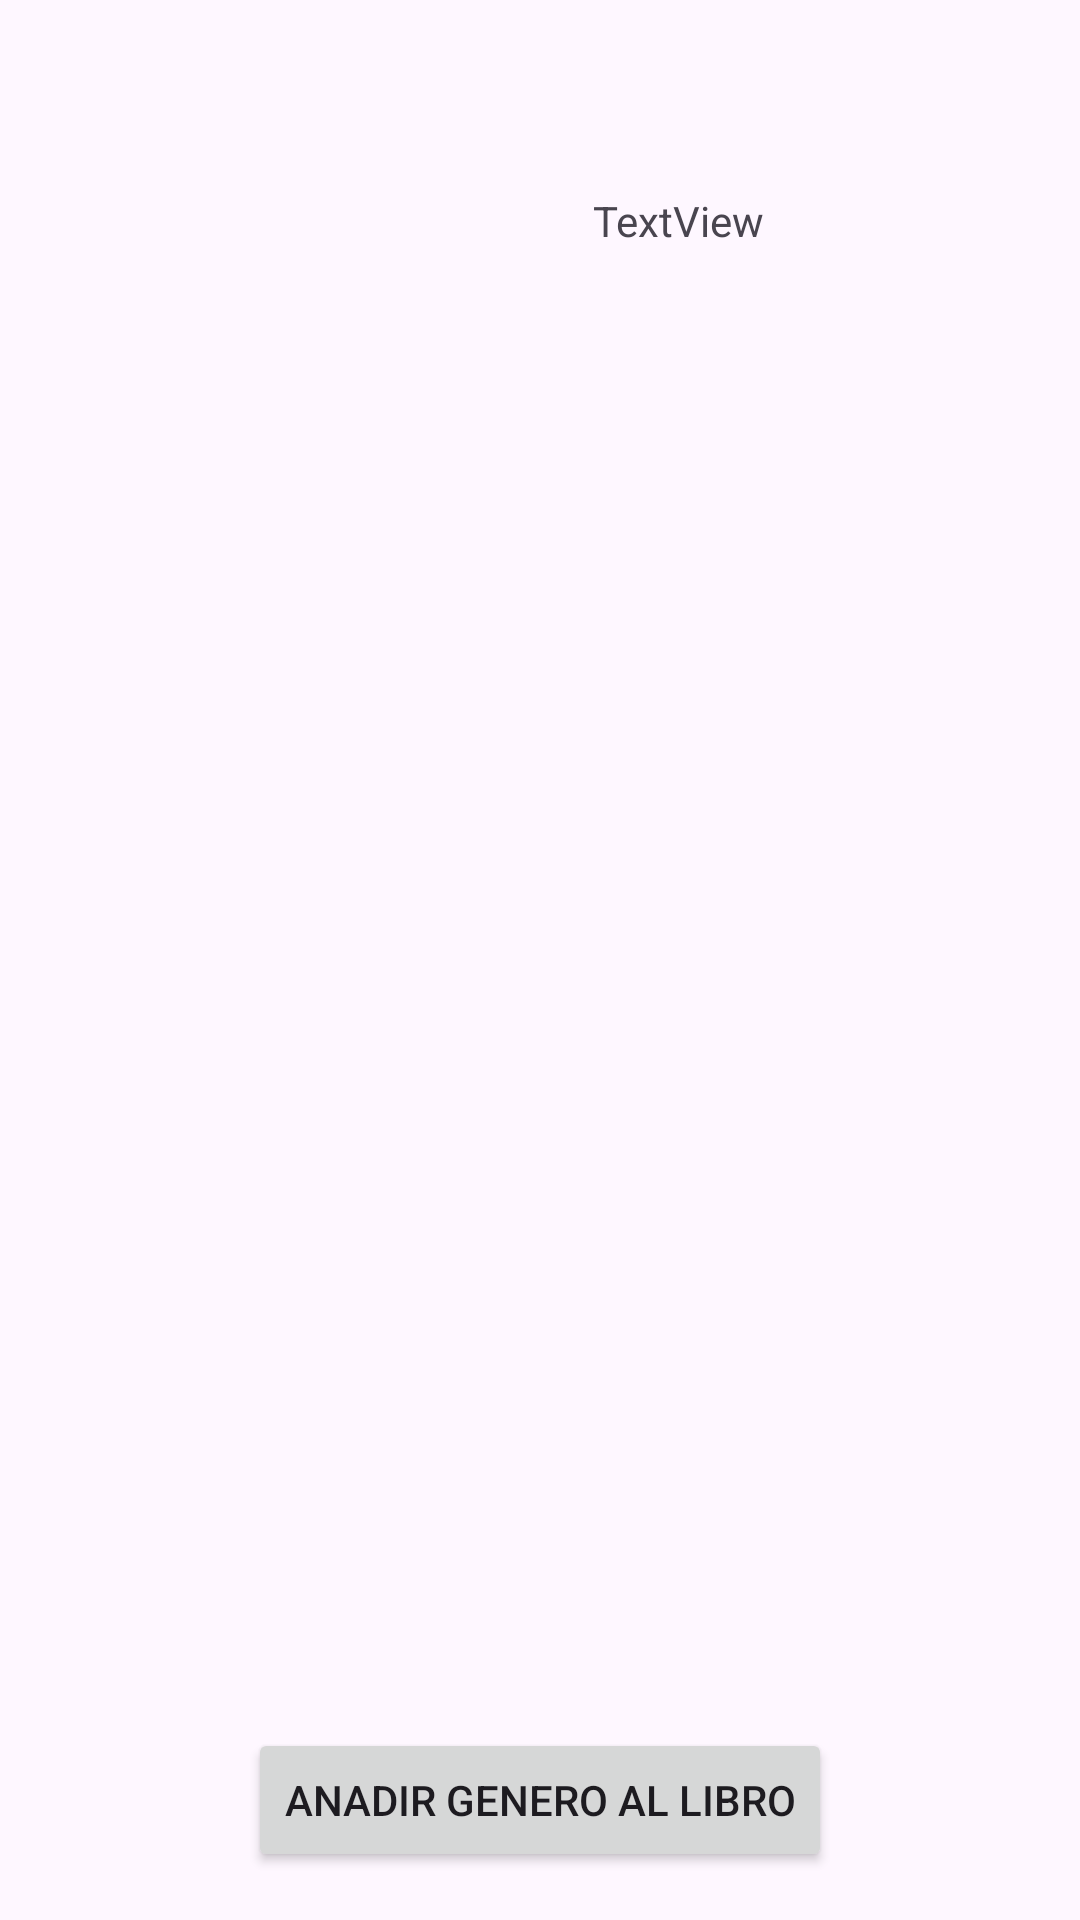

Here is an Android app screen rendered from its layout file. Give the layout XML and the strings, colors and styles it references.
<!-- AndroidManifest.xml: application theme Theme.LibrarySistem -->
<!-- res/layout/activity_book_to_genre_add.xml -->
<?xml version="1.0" encoding="utf-8"?>
<androidx.constraintlayout.widget.ConstraintLayout xmlns:android="http://schemas.android.com/apk/res/android"
    xmlns:app="http://schemas.android.com/apk/res-auto"
    xmlns:tools="http://schemas.android.com/tools"
    android:id="@+id/main"
    android:layout_width="match_parent"
    android:layout_height="match_parent"
    tools:context=".ui.book.showBook.addBookToGenre.BookToGenreAddActivity">

    <TextView
        android:id="@+id/txtBookToGenreName"
        android:layout_width="wrap_content"
        android:layout_height="wrap_content"
        android:layout_marginStart="8dp"
        android:layout_marginTop="64dp"
        android:text="TextView"
        app:layout_constraintEnd_toEndOf="parent"
        app:layout_constraintHorizontal_bias="0.643"
        app:layout_constraintStart_toStartOf="parent"
        app:layout_constraintTop_toTopOf="parent" />

    <ImageView
        android:id="@+id/imgBookAddToGenre"
        android:layout_width="wrap_content"
        android:layout_height="100dp"
        android:layout_marginStart="16dp"
        android:layout_marginTop="16dp"
        app:layout_constraintStart_toStartOf="parent"
        app:layout_constraintTop_toTopOf="parent"
        tools:srcCompat="@tools:sample/avatars" />

    <Button
        android:id="@+id/btnAddBookToGenre"
        android:layout_width="wrap_content"
        android:layout_height="wrap_content"
        android:layout_marginBottom="16dp"
        android:text="Anadir Genero al Libro"
        app:layout_constraintBottom_toBottomOf="parent"
        app:layout_constraintEnd_toEndOf="parent"
        app:layout_constraintStart_toStartOf="parent" />

    <androidx.recyclerview.widget.RecyclerView
        android:id="@+id/lstGenreToBook"
        android:layout_width="0dp"
        android:layout_height="0dp"
        android:layout_marginTop="32dp"
        android:layout_marginBottom="8dp"
        app:layout_constraintBottom_toTopOf="@+id/btnAddBookToGenre"
        app:layout_constraintEnd_toEndOf="parent"
        app:layout_constraintHorizontal_bias="0.0"
        app:layout_constraintStart_toStartOf="parent"
        app:layout_constraintTop_toBottomOf="@+id/imgBookAddToGenre"
        tools:listitem="@layout/item_genre_layout" />
</androidx.constraintlayout.widget.ConstraintLayout>
<!-- res/layout/item_genre_layout.xml (included above) -->
<?xml version="1.0" encoding="utf-8"?>
<androidx.constraintlayout.widget.ConstraintLayout xmlns:android="http://schemas.android.com/apk/res/android"
    xmlns:app="http://schemas.android.com/apk/res-auto"
    xmlns:tools="http://schemas.android.com/tools"
    android:layout_width="match_parent"
    android:layout_height="wrap_content">

    <TextView
        android:id="@+id/txtGenreName"
        android:layout_width="wrap_content"
        android:layout_height="wrap_content"
        android:layout_marginStart="16dp"
        android:text="TextView"
        app:layout_constraintBottom_toBottomOf="parent"
        app:layout_constraintEnd_toStartOf="@+id/btnEditGenre"
        app:layout_constraintHorizontal_bias="0.071"
        app:layout_constraintStart_toStartOf="parent"
        app:layout_constraintTop_toTopOf="parent" />

    <ImageButton
        android:id="@+id/btnEditGenre"
        android:layout_width="wrap_content"
        android:layout_height="wrap_content"
        android:layout_marginTop="8dp"
        android:layout_marginBottom="8dp"
        app:layout_constraintBottom_toBottomOf="parent"
        app:layout_constraintEnd_toStartOf="@+id/btnDeleteGenre"
        app:layout_constraintTop_toTopOf="parent"
        app:srcCompat="@android:drawable/ic_menu_edit" />

    <ImageButton
        android:id="@+id/btnDeleteGenre"
        android:layout_width="wrap_content"
        android:layout_height="wrap_content"
        android:layout_marginTop="8dp"
        android:layout_marginEnd="16dp"
        android:layout_marginBottom="8dp"
        app:layout_constraintBottom_toBottomOf="parent"
        app:layout_constraintEnd_toEndOf="parent"
        app:layout_constraintTop_toTopOf="parent"
        app:srcCompat="@android:drawable/ic_menu_delete" />

</androidx.constraintlayout.widget.ConstraintLayout>
<!-- resources referenced by this layout -->
<resources>
  <style name="Theme.LibrarySistem" parent="Base.Theme.LibrarySistem" />
  <style name="Base.Theme.LibrarySistem" parent="Theme.Material3.DayNight.NoActionBar">
          
          
      </style>
</resources>
